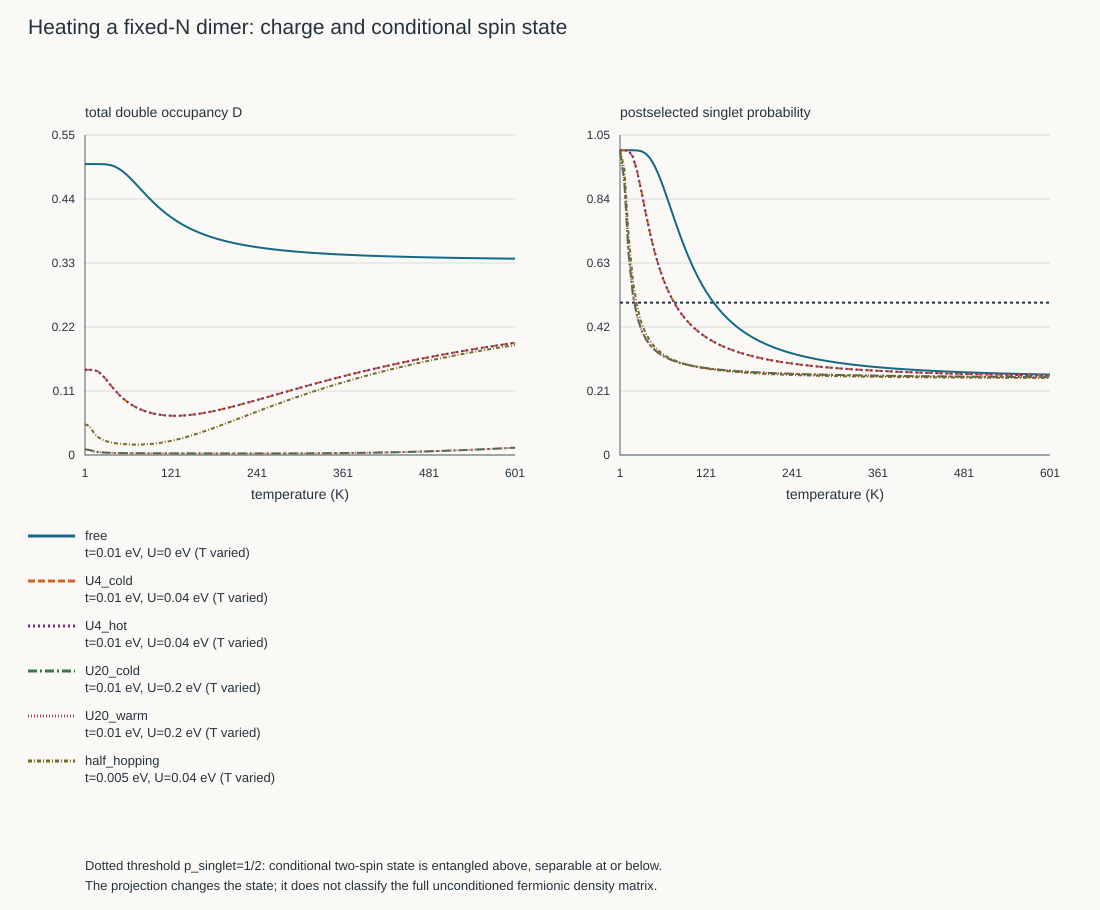

Data behind this chart, as committed beside it:
case, temperature_K, mean_energy_eV, D_total, D_per_site, spin_dot_dimensionless, mean_n1, mean_n2, charge_connected, variance_n1, total_number_variance, purity, single_single_probability, conditioned_singlet_probability, conditioned_spin_dot, conditioned_PPT_min, conditioned_negativity, bonding_per_spin
free, 1.0, -0.02, 0.5, 0.25, -0.375, 1.0, 1.0, -0.5, 0.5, 0.0, 1.0, 0.5, 1, -0.75, -0.5, 0.5, 1.0
free, 7.0, -0.02, 0.5, 0.25, -0.375, 1.0, 1.0, -0.5, 0.5, 0.0, 1, 0.5, 1, -0.75, -0.5, 0.5, 1
free, 13.0, -0.02, 0.5, 0.25, -0.375, 1.0, 1.0, -0.5, 0.5, 0.0, 1, 0.5, 1, -0.75, -0.5, 0.5, 1
free, 19.0, -0.02, 0.5, 0.25, -0.375, 1.0, 1.0, -0.5, 0.5, 0.0, 1, 0.5, 1, -0.75, -0.5, 0.5, 1
free, 25.0, -0.01999, 0.4999, 0.25, -0.3748, 1, 1, -0.4999, 0.4999, 0.0, 0.9993, 0.5001, 0.9994, -0.7494, -0.4994, 0.4994, 0.9998
free, 31.0, -0.01996, 0.4994, 0.2497, -0.3737, 1, 1, -0.4994, 0.4994, 0.0, 0.9955, 0.5006, 0.9966, -0.7466, -0.4966, 0.4966, 0.9989
free, 37.0, -0.01985, 0.4981, 0.2491, -0.3708, 1.0, 1.0, -0.4981, 0.4981, 0.0, 0.9851, 0.5019, 0.9888, -0.7388, -0.4888, 0.4888, 0.9963
free, 43.0, -0.01964, 0.4956, 0.2478, -0.365, 1.0, 1.0, -0.4956, 0.4956, 0.0, 0.9648, 0.5044, 0.9736, -0.7236, -0.4736, 0.4736, 0.9911
free, 49.0, -0.01932, 0.4915, 0.2458, -0.3559, 1.0, 1.0, -0.4915, 0.4915, 0.0, 0.9335, 0.5085, 0.95, -0.7, -0.45, 0.45, 0.983
free, 55.0, -0.01888, 0.4861, 0.2431, -0.3438, 1.0, 1.0, -0.4861, 0.4861, 0.0, 0.8924, 0.5139, 0.919, -0.669, -0.419, 0.419, 0.972
free, 61.0, -0.01835, 0.4796, 0.2398, -0.329, 1.0, 1.0, -0.4796, 0.4796, 0.0, 0.844, 0.5204, 0.8822, -0.6322, -0.3822, 0.3822, 0.9587
free, 67.0, -0.01774, 0.4722, 0.2361, -0.3125, 1, 1, -0.4722, 0.4722, 0.0, 0.7915, 0.5278, 0.842, -0.592, -0.342, 0.342, 0.9435
free, 73.0, -0.01709, 0.4644, 0.2322, -0.2948, 1.0, 1.0, -0.4644, 0.4644, 0.0, 0.7379, 0.5356, 0.8005, -0.5505, -0.3005, 0.3005, 0.9273
free, 79.0, -0.01642, 0.4564, 0.2282, -0.2769, 1.0, 1.0, -0.4564, 0.4564, 0.0, 0.6853, 0.5436, 0.7593, -0.5093, -0.2593, 0.2593, 0.9105
free, 85.0, -0.01574, 0.4485, 0.2242, -0.2591, 1.0, 1.0, -0.4485, 0.4485, 0.0, 0.6355, 0.5515, 0.7197, -0.4697, -0.2197, 0.2197, 0.8936
free, 91.0, -0.01508, 0.4408, 0.2204, -0.2418, 1.0, 1.0, -0.4408, 0.4408, 0.0, 0.5895, 0.5592, 0.6824, -0.4324, -0.1824, 0.1824, 0.877
free, 97.0, -0.01444, 0.4335, 0.2167, -0.2253, 1.0, 1.0, -0.4335, 0.4335, 0.0, 0.5475, 0.5665, 0.6478, -0.3978, -0.1478, 0.1478, 0.8609
free, 103.0, -0.01382, 0.4266, 0.2133, -0.2099, 1.0, 1.0, -0.4266, 0.4266, 0.0, 0.5098, 0.5734, 0.616, -0.366, -0.116, 0.116, 0.8455
free, 109.0, -0.01323, 0.4202, 0.2101, -0.1954, 1, 1, -0.4202, 0.4202, 0.0, 0.4761, 0.5798, 0.587, -0.337, -0.08699, 0.08699, 0.8309
free, 115.0, -0.01268, 0.4142, 0.2071, -0.182, 1, 1, -0.4142, 0.4142, 0.0, 0.4462, 0.5858, 0.5607, -0.3107, -0.06068, 0.06068, 0.817
free, 121.0, -0.01216, 0.4087, 0.2044, -0.1696, 1.0, 1.0, -0.4087, 0.4087, 0.0, 0.4197, 0.5913, 0.5369, -0.2869, -0.03686, 0.03686, 0.804
free, 127.0, -0.01167, 0.4037, 0.2018, -0.1582, 1.0, 1.0, -0.4037, 0.4037, 0.0, 0.3963, 0.5963, 0.5153, -0.2653, -0.01531, 0.01531, 0.7918
free, 133.0, -0.01121, 0.399, 0.1995, -0.1477, 1.0, 1.0, -0.399, 0.399, 0.0, 0.3756, 0.601, 0.4958, -0.2458, 0.004169, 0.0, 0.7804
free, 139.0, -0.01079, 0.3947, 0.1974, -0.1381, 1.0, 1.0, -0.3947, 0.3947, 0.0, 0.3573, 0.6053, 0.4782, -0.2282, 0.02179, 0.0, 0.7696
free, 145.0, -0.01038, 0.3908, 0.1954, -0.1293, 1.0, 1.0, -0.3908, 0.3908, 0.0, 0.3411, 0.6092, 0.4623, -0.2123, 0.03774, 0.0, 0.7596
free, 151.0, -0.01001, 0.3872, 0.1936, -0.1212, 1, 1, -0.3872, 0.3872, 0.0, 0.3267, 0.6128, 0.4478, -0.1978, 0.05219, 0.0, 0.7502
free, 157.0, -0.009653, 0.3839, 0.192, -0.1138, 1.0, 1.0, -0.3839, 0.3839, 0.0, 0.3138, 0.6161, 0.4347, -0.1847, 0.06532, 0.0, 0.7413
free, 163.0, -0.009322, 0.3809, 0.1904, -0.1069, 1.0, 1.0, -0.3809, 0.3809, 0.0, 0.3024, 0.6191, 0.4227, -0.1727, 0.07726, 0.0, 0.733
free, 169.0, -0.009011, 0.3781, 0.189, -0.1007, 1.0, 1.0, -0.3781, 0.3781, 0.0, 0.2922, 0.6219, 0.4119, -0.1619, 0.08814, 0.0, 0.7253
free, 175.0, -0.008718, 0.3755, 0.1878, -0.09488, 1.0, 1.0, -0.3755, 0.3755, 0.0, 0.283, 0.6245, 0.4019, -0.1519, 0.09807, 0.0, 0.718
free, 181.0, -0.008443, 0.3731, 0.1866, -0.08955, 1.0, 1.0, -0.3731, 0.3731, 0.0, 0.2748, 0.6269, 0.3928, -0.1428, 0.1072, 0.0, 0.7111
free, 187.0, -0.008183, 0.3709, 0.1855, -0.08462, 1, 1, -0.3709, 0.3709, 0.0, 0.2673, 0.6291, 0.3845, -0.1345, 0.1155, 0.0, 0.7046
free, 193.0, -0.007938, 0.3689, 0.1845, -0.08007, 1, 1, -0.3689, 0.3689, 0.0, 0.2606, 0.6311, 0.3769, -0.1269, 0.1231, 0.0, 0.6985
free, 199.0, -0.007707, 0.367, 0.1835, -0.07586, 1.0, 1.0, -0.367, 0.367, 0.0, 0.2546, 0.633, 0.3699, -0.1199, 0.1301, 0.0, 0.6927
free, 205.0, -0.007488, 0.3653, 0.1827, -0.07196, 1, 1, -0.3653, 0.3653, 0.0, 0.249, 0.6347, 0.3634, -0.1134, 0.1366, 0.0, 0.6872
free, 211.0, -0.007281, 0.3637, 0.1819, -0.06833, 1.0, 1.0, -0.3637, 0.3637, 0.0, 0.244, 0.6363, 0.3574, -0.1074, 0.1426, 0.0, 0.682
free, 217.0, -0.007085, 0.3622, 0.1811, -0.06496, 1.0, 1.0, -0.3622, 0.3622, 0.0, 0.2394, 0.6378, 0.3519, -0.1019, 0.1481, 0.0, 0.6771
free, 223.0, -0.006899, 0.3608, 0.1804, -0.06183, 1.0, 1.0, -0.3608, 0.3608, 0.0, 0.2352, 0.6392, 0.3467, -0.09673, 0.1533, 0.0, 0.6725
free, 229.0, -0.006722, 0.3595, 0.1798, -0.05891, 1, 1, -0.3595, 0.3595, 0.0, 0.2314, 0.6405, 0.342, -0.09197, 0.158, 0.0, 0.668
free, 235.0, -0.006553, 0.3583, 0.1792, -0.05618, 1.0, 1.0, -0.3583, 0.3583, 0.0, 0.2278, 0.6417, 0.3376, -0.08755, 0.1624, 0.0, 0.6638
free, 241.0, -0.006393, 0.3572, 0.1786, -0.05363, 1.0, 1.0, -0.3572, 0.3572, 0.0, 0.2246, 0.6428, 0.3334, -0.08343, 0.1666, 0.0, 0.6598
free, 247.0, -0.00624, 0.3561, 0.1781, -0.05125, 1.0, 1.0, -0.3561, 0.3561, 0.0, 0.2216, 0.6439, 0.3296, -0.0796, 0.1704, 0.0, 0.656
free, 253.0, -0.006094, 0.3551, 0.1776, -0.04902, 1.0, 1.0, -0.3551, 0.3551, 0.0, 0.2188, 0.6449, 0.326, -0.07601, 0.174, 0.0, 0.6523
free, 259.0, -0.005955, 0.3542, 0.1771, -0.04693, 1, 1, -0.3542, 0.3542, 0.0, 0.2162, 0.6458, 0.3227, -0.07266, 0.1773, 0.0, 0.6489
free, 265.0, -0.005821, 0.3533, 0.1767, -0.04496, 1.0, 1.0, -0.3533, 0.3533, 0.0, 0.2138, 0.6467, 0.3195, -0.06952, 0.1805, 0.0, 0.6455
free, 271.0, -0.005694, 0.3525, 0.1762, -0.04311, 1.0, 1.0, -0.3525, 0.3525, 0.0, 0.2116, 0.6475, 0.3166, -0.06658, 0.1834, 0.0, 0.6423
free, 277.0, -0.005572, 0.3517, 0.1759, -0.04137, 1.0, 1.0, -0.3517, 0.3517, 0.0, 0.2095, 0.6483, 0.3138, -0.06382, 0.1862, 0.0, 0.6393
free, 283.0, -0.005455, 0.351, 0.1755, -0.03974, 1.0, 1.0, -0.351, 0.351, 0.0, 0.2076, 0.649, 0.3112, -0.06123, 0.1888, 0.0, 0.6364
free, 289.0, -0.005342, 0.3503, 0.1752, -0.03819, 1.0, 1.0, -0.3503, 0.3503, 0.0, 0.2058, 0.6497, 0.3088, -0.05878, 0.1912, 0.0, 0.6336
free, 295.0, -0.005235, 0.3497, 0.1748, -0.03673, 1.0, 1.0, -0.3497, 0.3497, 0.0, 0.2041, 0.6503, 0.3065, -0.05648, 0.1935, 0.0, 0.6309
free, 301.0, -0.005131, 0.349, 0.1745, -0.03536, 1.0, 1.0, -0.349, 0.349, 0.0, 0.2025, 0.651, 0.3043, -0.05431, 0.1957, 0.0, 0.6283
free, 307.0, -0.005031, 0.3485, 0.1742, -0.03405, 1, 1, -0.3485, 0.3485, 0.0, 0.2011, 0.6515, 0.3023, -0.05227, 0.1977, 0.0, 0.6258
free, 313.0, -0.004936, 0.3479, 0.174, -0.03282, 1.0, 1.0, -0.3479, 0.3479, 0.0, 0.1997, 0.6521, 0.3003, -0.05033, 0.1997, 0.0, 0.6234
free, 319.0, -0.004843, 0.3474, 0.1737, -0.03165, 1.0, 1.0, -0.3474, 0.3474, 0.0, 0.1984, 0.6526, 0.2985, -0.0485, 0.2015, 0.0, 0.6211
free, 325.0, -0.004754, 0.3469, 0.1735, -0.03054, 1.0, 1.0, -0.3469, 0.3469, 0.0, 0.1971, 0.6531, 0.2968, -0.04677, 0.2032, 0.0, 0.6189
free, 331.0, -0.004669, 0.3464, 0.1732, -0.02949, 1, 1, -0.3464, 0.3464, 0.0, 0.196, 0.6536, 0.2951, -0.04512, 0.2049, 0.0, 0.6167
free, 337.0, -0.004586, 0.346, 0.173, -0.02849, 1, 1, -0.346, 0.346, 0.0, 0.1949, 0.654, 0.2936, -0.04356, 0.2064, 0.0, 0.6146
free, 343.0, -0.004506, 0.3456, 0.1728, -0.02754, 1.0, 1.0, -0.3456, 0.3456, 0.0, 0.1938, 0.6544, 0.2921, -0.04208, 0.2079, 0.0, 0.6127
free, 349.0, -0.004429, 0.3452, 0.1726, -0.02664, 1, 1, -0.3452, 0.3452, 0.0, 0.1929, 0.6548, 0.2907, -0.04068, 0.2093, 0.0, 0.6107
free, 355.0, -0.004354, 0.3448, 0.1724, -0.02578, 1.0, 1.0, -0.3448, 0.3448, 0.0, 0.1919, 0.6552, 0.2893, -0.03934, 0.2107, 0.0, 0.6089
... 546 more rows
